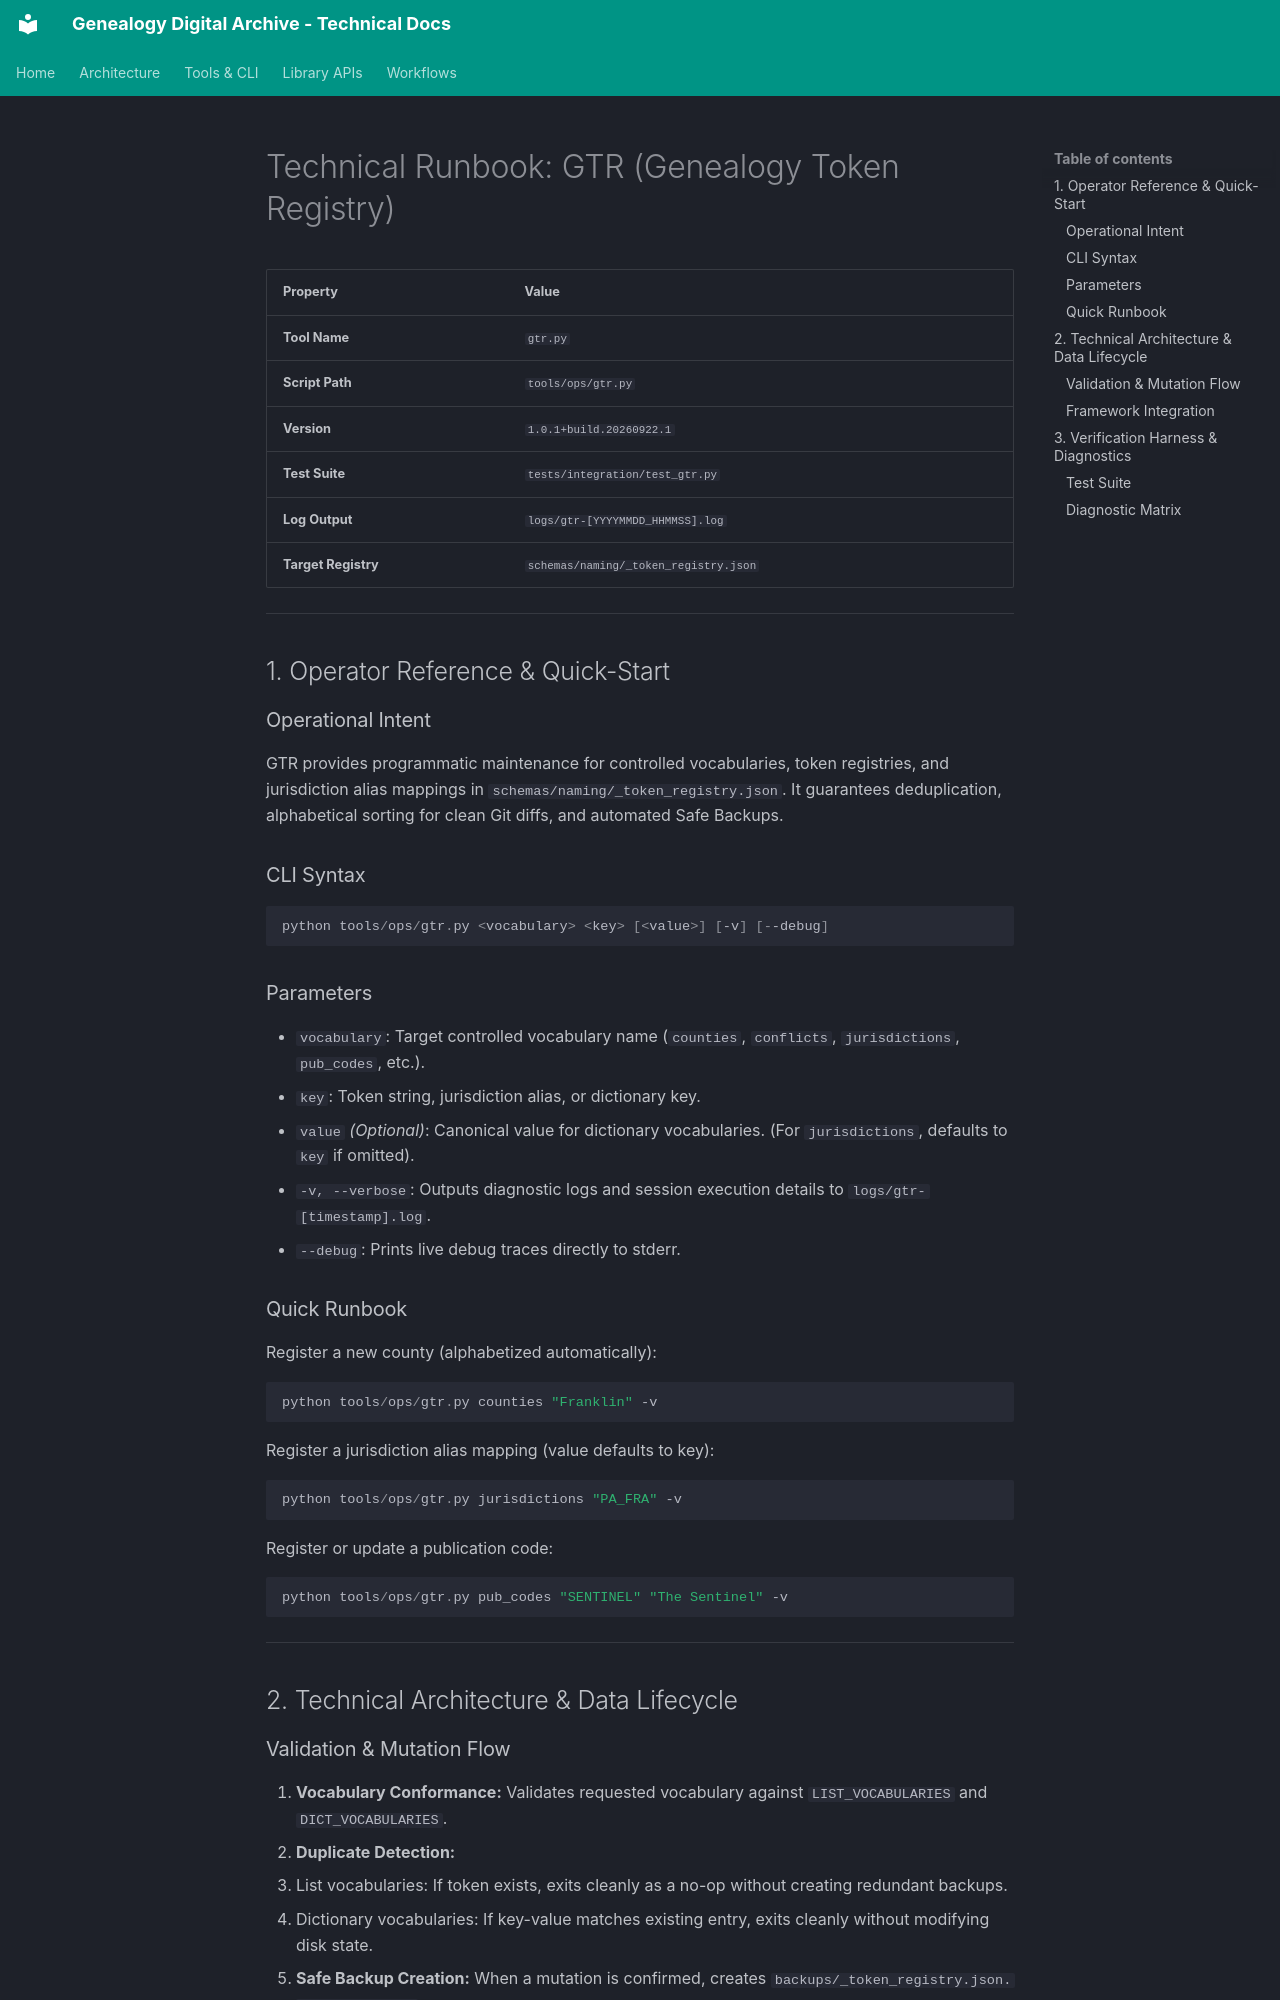

repository: glnnlhmn/genealogy-digital-archive · page: tools/gtr/index.html · generator: mkdocs

# Technical Runbook: GTR (Genealogy Token Registry)

| Property | Value |
| :--- | :--- |
| **Tool Name** | `gtr.py` |
| **Script Path** | `tools/ops/gtr.py` |
| **Version** | `1.0.1+build.20260922.1` |
| **Test Suite** | `tests/integration/test_gtr.py` |
| **Log Output** | `logs/gtr-[YYYYMMDD_HHMMSS].log` |
| **Target Registry** | `schemas/naming/_token_registry.json` |

---

## 1. Operator Reference & Quick-Start

### Operational Intent
GTR provides programmatic maintenance for controlled vocabularies, token registries, and jurisdiction alias mappings in `schemas/naming/_token_registry.json`. It guarantees deduplication, alphabetical sorting for clean Git diffs, and automated Safe Backups.

### CLI Syntax
```powershell
python tools/ops/gtr.py <vocabulary> <key> [<value>] [-v] [--debug]
```

### Parameters
* `vocabulary`: Target controlled vocabulary name (`counties`, `conflicts`, `jurisdictions`, `pub_codes`, etc.).
* `key`: Token string, jurisdiction alias, or dictionary key.
* `value` *(Optional)*: Canonical value for dictionary vocabularies. (For `jurisdictions`, defaults to `key` if omitted).
* `-v, --verbose`: Outputs diagnostic logs and session execution details to `logs/gtr-[timestamp].log`.
* `--debug`: Prints live debug traces directly to stderr.

### Quick Runbook
Register a new county (alphabetized automatically):
```powershell
python tools/ops/gtr.py counties "Franklin" -v
```
Register a jurisdiction alias mapping (value defaults to key):
```powershell
python tools/ops/gtr.py jurisdictions "PA_FRA" -v
```
Register or update a publication code:
```powershell
python tools/ops/gtr.py pub_codes "SENTINEL" "The Sentinel" -v
```

---

## 2. Technical Architecture & Data Lifecycle
